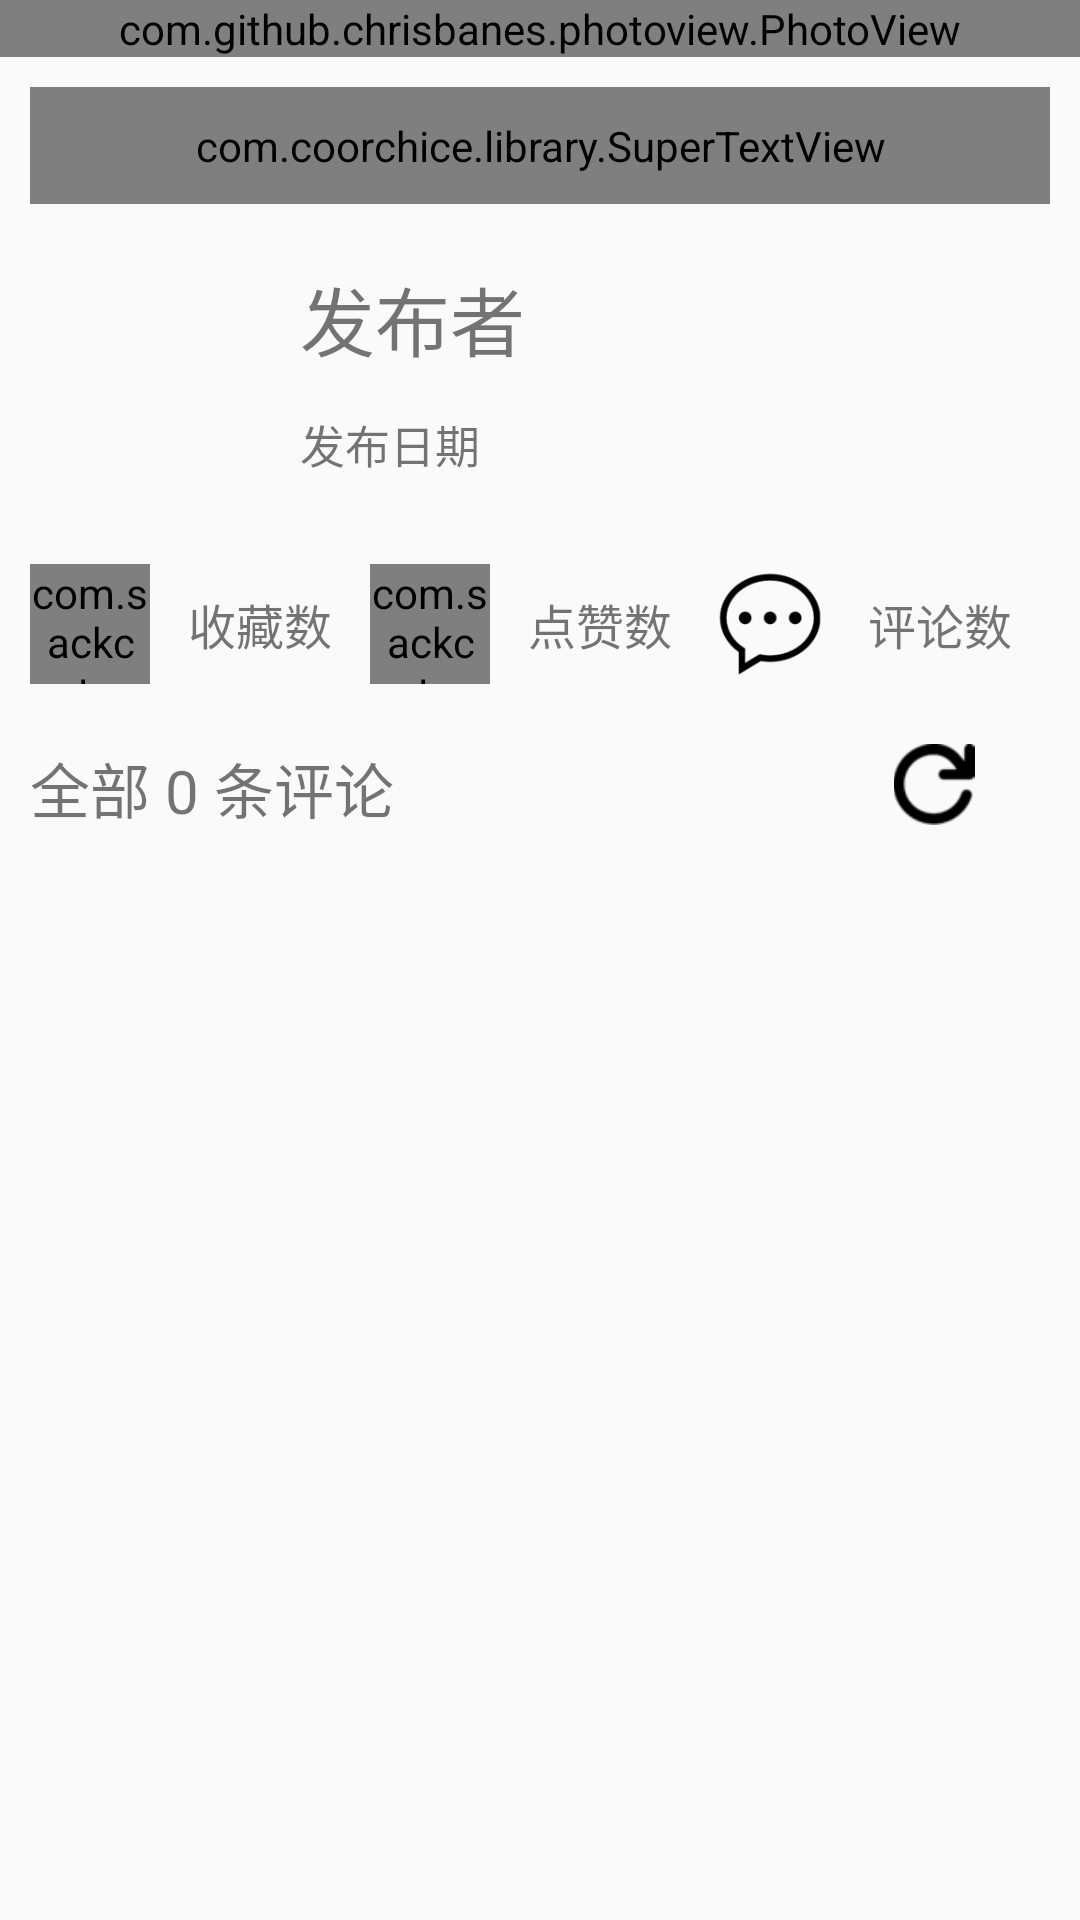

Android layout source for this screen:
<!-- AndroidManifest.xml: application theme AppTheme -->
<!-- res/layout/picinfoheader.xml -->
<?xml version="1.0" encoding="utf-8"?>
<LinearLayout xmlns:android="http://schemas.android.com/apk/res/android"
    android:layout_width="match_parent"
    android:layout_height="wrap_content"
    android:orientation="vertical"
    xmlns:app="http://schemas.android.com/apk/res-auto">

    <com.github.chrisbanes.photoview.PhotoView
        android:id="@+id/photo_view"
        android:layout_width="match_parent"
        android:layout_height="wrap_content"
        android:background="@color/cardview_dark_background" />

    <com.coorchice.library.SuperTextView
        android:id="@+id/description"
        android:layout_width="match_parent"
        android:layout_height="wrap_content"
        android:layout_margin="10dp"
        android:gravity="center"
        android:padding="10dp"
        android:text=""
        android:textColor="#FFFFFF"
        android:textSize="14sp"
        app:stv_corner="30dp"
        app:stv_left_bottom_corner="false"
        app:stv_left_top_corner="true"
        app:stv_right_bottom_corner="true"
        app:stv_right_top_corner="false"
        app:stv_solid="#1E88E5" />

    <androidx.constraintlayout.widget.ConstraintLayout
        android:id="@+id/posterinfo"
        android:layout_width="match_parent"
        android:layout_height="80dp"
        android:layout_margin="10dp">

        <ImageView
            android:id="@+id/posterprofile"
            android:layout_width="80dp"
            android:layout_height="80dp"
            android:scaleType="fitCenter"
            android:src="@drawable/defaultprofile"
            app:layout_constraintBottom_toBottomOf="parent"
            app:layout_constraintStart_toStartOf="parent"
            app:layout_constraintTop_toTopOf="parent" />

        <LinearLayout
            android:id="@+id/name_time"
            android:layout_width="0dp"
            android:layout_height="match_parent"
            android:layout_marginStart="10dp"
            android:orientation="vertical"
            app:layout_constraintStart_toEndOf="@id/posterprofile">

            <TextView
                android:id="@+id/postername"
                android:layout_width="wrap_content"
                android:layout_height="match_parent"
                android:layout_weight="5"
                android:text="发布者"
                android:textSize="25dp" />

            <TextView
                android:id="@+id/posttime"
                android:layout_width="wrap_content"
                android:layout_height="match_parent"
                android:layout_weight="5"
                android:gravity="center"
                android:text="发布日期"
                android:textSize="15dp" />
        </LinearLayout>
    </androidx.constraintlayout.widget.ConstraintLayout>

    <androidx.constraintlayout.widget.ConstraintLayout
        android:id="@+id/star_like_comment"
        android:layout_width="match_parent"
        android:layout_height="wrap_content"
        android:layout_margin="10dp">

        <LinearLayout
            android:id="@+id/star"
            android:layout_width="0dp"
            android:layout_height="match_parent"
            android:orientation="horizontal"
            app:layout_constraintBottom_toBottomOf="parent"
            app:layout_constraintEnd_toStartOf="@+id/like"
            app:layout_constraintHorizontal_bias="0.5"
            app:layout_constraintHorizontal_weight="1"
            app:layout_constraintStart_toStartOf="parent"
            app:layout_constraintTop_toTopOf="parent">

            <com.sackcentury.shinebuttonlib.ShineButton
                android:id="@+id/starbutton"
                android:layout_width="40dp"
                android:layout_height="40dp"
                android:layout_centerInParent="true"
                android:src="@android:color/darker_gray"
                app:allow_random_color="false"
                app:big_shine_color="#FFFF00"
                app:btn_color="@android:color/darker_gray"
                app:btn_fill_color="#FFFF00"
                app:click_animation_duration="200"
                app:enable_flashing="false"
                app:shine_animation_duration="1500"
                app:shine_count="8"
                app:shine_turn_angle="10"
                app:siShape="@raw/star"
                app:small_shine_color="#CC9999"
                app:small_shine_offset_angle="20" />

            <TextView
                android:id="@+id/starnum"
                android:layout_width="0dp"
                android:layout_height="match_parent"
                android:layout_weight="1"
                android:text="收藏数"
                android:textSize="16sp"
                android:gravity="center"/>
        </LinearLayout>

        <LinearLayout
            android:id="@+id/like"
            android:layout_width="0dp"
            android:layout_height="match_parent"
            android:orientation="horizontal"
            app:layout_constraintBottom_toBottomOf="parent"
            app:layout_constraintEnd_toStartOf="@+id/comment"
            app:layout_constraintHorizontal_bias="0.5"
            app:layout_constraintHorizontal_weight="1"
            app:layout_constraintStart_toEndOf="@+id/star"
            app:layout_constraintTop_toTopOf="parent">

            <com.sackcentury.shinebuttonlib.ShineButton
                android:id="@+id/likebutton"
                android:layout_width="40dp"
                android:layout_height="40dp"
                android:layout_centerInParent="true"
                android:src="@android:color/darker_gray"
                app:allow_random_color="false"
                app:big_shine_color="#FF6666"
                app:btn_color="@android:color/darker_gray"
                app:btn_fill_color="#FF6666"
                app:click_animation_duration="200"
                app:enable_flashing="false"
                app:shine_animation_duration="1500"
                app:shine_count="8"
                app:shine_turn_angle="10"
                app:siShape="@raw/like"
                app:small_shine_color="#CC9999"
                app:small_shine_offset_angle="20" />

            <TextView
                android:id="@+id/likenum"
                android:layout_width="0dp"
                android:layout_height="match_parent"
                android:layout_weight="1"
                android:text="点赞数"
                android:textSize="16sp"
                android:gravity="center"/>

        </LinearLayout>

        <LinearLayout
            android:id="@+id/comment"
            android:layout_width="0dp"
            android:layout_height="match_parent"
            android:orientation="horizontal"
            app:layout_constraintBottom_toBottomOf="parent"
            app:layout_constraintEnd_toEndOf="parent"
            app:layout_constraintHorizontal_bias="0.5"
            app:layout_constraintHorizontal_weight="1"
            app:layout_constraintStart_toEndOf="@+id/like"
            app:layout_constraintTop_toTopOf="parent">

            <ImageView
                android:layout_width="40dp"
                android:layout_height="40dp"
                android:src="@drawable/comment"
                android:scaleType="fitCenter" />

            <TextView
                android:id="@+id/commentnum"
                android:layout_width="0dp"
                android:layout_height="match_parent"
                android:layout_weight="1"
                android:text="评论数"
                android:textSize="16sp"
                android:gravity="center" />

        </LinearLayout>

    </androidx.constraintlayout.widget.ConstraintLayout>

    <LinearLayout
        android:layout_width="match_parent"
        android:layout_height="wrap_content"
        android:layout_margin="10dp">
        <TextView
            android:id="@+id/commentnumtext"
            android:layout_width="0dp"
            android:layout_height="wrap_content"
            android:layout_weight="9"
            android:text="全部 0 条评论"
            android:textSize="20sp"
            android:layout_marginBottom="10dp"/>

        <ImageButton
            android:id="@+id/refreshCommentButton"
            android:layout_width="wrap_content"
            android:layout_height="27sp"
            android:layout_weight="1"
            android:background="@android:color/transparent"
            android:scaleType="fitCenter"
            android:src="@drawable/refresh" />
    </LinearLayout>
</LinearLayout>
<!-- resources referenced by this layout -->
<resources>
  <!-- drawable comment: png bitmap (drawable, 3744 bytes) -->
  <!-- drawable refresh: png bitmap (drawable, 1315 bytes) -->
  <style name="AppTheme" parent="Theme.AppCompat.Light.DarkActionBar">
          
          <item name="colorPrimary">@color/colorPrimary</item>
          <item name="colorPrimaryDark">@color/colorPrimaryDark</item>
          <item name="colorAccent">@color/colorAccent</item>
      </style>
  <color name="colorPrimary">#6200EE</color>
  <color name="colorPrimaryDark">#3700B3</color>
  <color name="colorAccent">#03DAC5</color>
</resources>
